pico-8 play session: no input (idle)

[t = 1 s] idle ~1s (no d-pad/buttons)
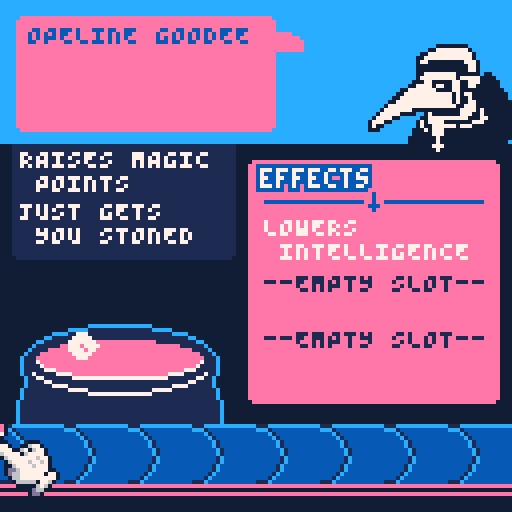
[t = 2 s] idle ~2s (no d-pad/buttons)
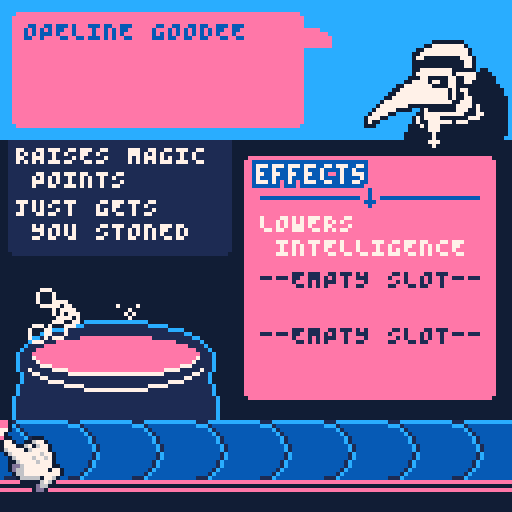
[t = 4 s] idle ~4s (no d-pad/buttons)
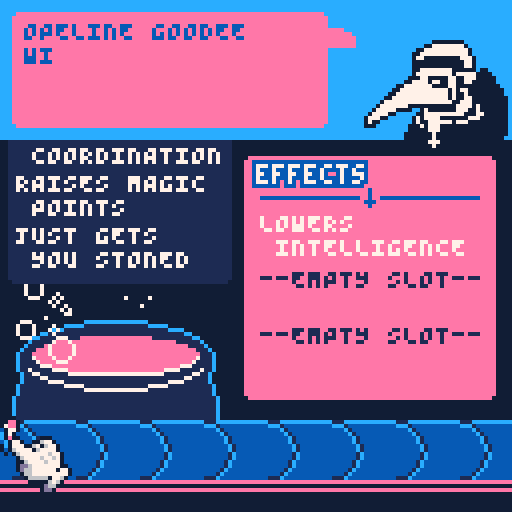
[t = 8 s] idle ~8s (no d-pad/buttons)
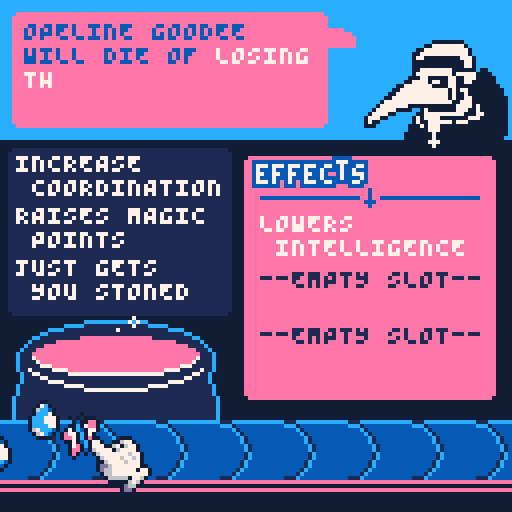

pico-8 cartridge
version 36
__lua__
-- minijam 112: chronos
-- louiechapm & yolwoocle

-- main

debug=""
debugmode=true

sound_on=true

function _init()
	t=0
	anim={}
	
	pal({[0]=129,1,12,14,7,140},1)
	palt(0,false)palt(15,true)
	poke(0x5f2e,1)
	
	--screen shake
	shake=0
	
	c={
		dobj=create_dobj(63,63),
		sel_index=1,
		mode="ingredients"
	}

	ticks={false,false,false}
	time_since_last=0
	dialogue_queue=""
	dialogue_queue_time=0

	pot={
		ingr={},
		ingr_num=0,
		_x=22,
		_y=90,
		name=rnd(potion_types),
		score=0,
		points={}
	}
	
	cur_fx_dobj={
		dobj=create_dobj(3,25),
		target=nil,
		dx=3,
		dy=25,
	}

	potion={
		dobj=create_dobj(50,0),
		target_y=40,
	}

	bubbles={}

	st=0 --spawn time
	spawn_wait_time=80
	conveyor_speed_original=0.2
	conveyor_speed=conveyor_speed_original
	conveyor_active=true

	ailment_manager=
	{
		big_a="", --string containing ailment name
		solutions={}, --list containing all the "solution strings"
		customer=generate_name()
	}

	past_customers={}


	parse_speed=5
	text_parse=""
	ailment=""
	parse_length=0
	parsing=true

	parse_output=""
	ailment_out=""

	ingr_particles={}

	new_ailment()

	g_ingredients={
		{
			obj=generate_ingredient(),
			dobj=create_dobj(-20,flr(rnd(10)+95))
		},
	}
end

function _update60()
	t+=1
	if(conveyor_active)st+=1 --only iterate spawn timer is the conveyor is active
	time_since_last+=1


	if dialogue_queue!="" and time_since_last>dialogue_queue_time then
		new_dialogue(unpack(dialogue_queue))
		dialogue_queue=""
	end

	animate_score_mode()

	local nums=split"90,103,173,302"
	for num in all(nums) do
		if(t%num==0)spawn_bubble()
	end

	if dy(cur_fx_dobj.dobj)!=25 and cur_fx_dobj.target==t and c.mode=="ingredients" then
		anim_to_point(cur_fx_dobj,cur_fx_dobj.dx,cur_fx_dobj.dy)
	end
	
	conveyor_spawner()
	
	update_cursor()
	animate_ingredients()
	
	animate_bubbles()
	animate_ingr_particles()
	
	parse_dialogue()
	update_anim()
end

function _draw()
	cls(0)
	screen_shake()
	

	draw_pot()
	for b in all(bubbles) do
		circ(b._x,b._y,b.size,4)
	end
	rectfill(-5,110,130,130,0)
	
	draw_conveyor()

	
	draw_effects()
	
	draw_ingredients()
	draw_ingr_particles()
	
	local _text="potion of"
	local _y=dy(potion.dobj)
	text_bold2(_text,hcentre(_text)-35,_y,4,5)
	text_bold2(pot.name,hcentre(pot.name)-35,_y+7,4,5)

	selected_effects()


	rectfill(-5,-5,135,34,2)
	draw_pdoctor()
	draw_bubble()

	draw_ticks()
	
	
	draw_cursor()
	
	
	
	
	print(parse_output,6,5,5)
	print(ailment_out,6,5,4)
	
	if(debugmode)print(debug,1,1,7)
end

-->8
--update

function return_to_belt()
	c.mode="ingredients"
	conveyor_active=true
	ticks={false,false,false}
	new_ailment()
end

function animate_ingredients()
	for ingredient in all(g_ingredients) do
		local speed=conveyor_speed
		ingredient.dobj.wx+=speed
		
		--destroy ingredient if it goes off screen
		if ingredient.dobj.wx>128 then
			del(g_ingredients,ingredient)
			c.sel_index=mid(1,c.sel_index-1,#g_ingredients) --fix weird cursor thing
		end
	end
end


function update_cursor()
	if c.mode=="ingredients" then
		for i=0,1 do --move cursor direction from input
			if btnp(i) then
				sfx(61)
				local dir=split"1,-1"
				c.sel_index=mid(1,c.sel_index+dir[i+1],#g_ingredients)
			end
		end

		if #g_ingredients>0 then --animate to selected ingredient location
			local ox,oy=10,8
			local ingr=g_ingredients[c.sel_index]
			anim_to_point(c,dx(ingr.dobj)+ox,dy(ingr.dobj)+oy,0.9)
		
			if btnp(❎) and time_since_last>30 then
				local a_in={
					dobj=ingr.dobj,
					_s=ingr.obj._s,
					spawn=0,
					death=60,
					_tx=10+rnd(22), --22 is middle
					_ty=70+rnd(5),
					ox=dx(ingr.dobj),
					
					ny=0,
					vy=-2.5-rnd(),
					gravity=0.1,
				} --animation ingredient
				
				--anim_to_point(a_in,a_in._tx,a_in._ty,0.95)
				a_in.dobj.oy=1
				add(ingr_particles,a_in)
				

				anim_to_point(cur_fx_dobj,nil,10)

				local object={
					obj=generate_ingredient(),
					dobj=create_dobj(-20,95+rnd(10))
				}
				add(g_ingredients,object)

				del(g_ingredients,ingr)
				commit_ingredient(ingr.obj)
	
				cur_fx_dobj.target=t+60

				time_since_last=0
	
				
				c.sel_index=mid(1,c.sel_index,#g_ingredients) --fix cursor
			end
		end
	elseif c.mode=="pot" then
		if btnp(❎) and time_since_last>300 then
			return_to_belt()
		end
	end
end

--spawns objects onto the
--conveyor
function conveyor_spawner()
	if st%spawn_wait_time==0 and conveyor_active then
		local object={
			obj=generate_ingredient(),
			dobj=create_dobj(-20,95+rnd(10))
		}
		add(g_ingredients,object)
	end
end


--commits the selected ingredient
--to the brew , and chooses
--a random effect to add
function commit_ingredient(_ingr)
	local effect=nil

	i=1

	local points=flr(rnd(6))-4
	for _fx in all(_ingr.effects) do
		if in_list(ailment_manager.solutions,_fx) then
			effect=_ingr.effects_modified[i]
			points=flr(rnd(5))+5
		end
		i+=1
	end
	if(not effect)effect=rnd(_ingr.effects_modified)

	add(pot.points,points)
	add(pot.ingr,effect)
	pot.ingr_num+=1


	pot.score+=points

	if	pot.ingr_num>=3 then 
		--cam_y_active=true
		
		c.mode="pot" --change cursor mode
		anim_to_point(c,pot._x,pot._y,0.95)

		anim_to_point(cur_fx_dobj,nil,-50)

		local format=rnd(result_dialogue)

		--check scores and create new dialogue
		if(pot.score>5) then adjectives=positive_adj else adjectives=negative_adj end
		if(flr(rnd(10))==0)adjectives=neutral_adj
		
		--set up dialogue queue
		dialogue_queue=pack(format[1]..ailment_manager.customer.." "..format[2].." ",rnd(adjectives),format[3])
		dialogue_queue_time=120

		--add customer to past_customers list
		add(past_customers,{name=ailment_manager.customer,score=pot.score,cause=ailment_manager.big_a})

		--stop the conveyor
		conveyor_active=false

		--generate new potion name
		pot.name=rnd(potion_types) 

		time_since_last=0

		--new_ailment()
	end
end
-->8
--draw

--draw plague doctor
function draw_pdoctor()
	local _x,_y=89,8
	if parsing then
		sspr(88,0,36,27,_x+2,_y)
	else
		sspr(0,0,36,27,_x,_y)
	end
	pset(_x+19,_y+27,4)
	pset(_x+19,_y+28,4)
	pset(_x+20,_y+27,4)
	pset(_x+18,_y+27,4)
end

function draw_ticks()
	local _x,_y=80,40
	for i=1,3 do
		if ticks[i] then
			local text=pot.points[i] or "0"
			if text>=0 then text="+"..text end
			text_bold(text,_x,_y+i*15,7,1)
		end
	end
end

--draw speech bubble
function draw_bubble()
	local _x,_y=3,3
	local _w,_h=78,28	
	
	--78 is normal width
	_w=min(8+#parse_output*4,78)
	
	rrect(_x,_y,_w,_h,3)
	sspr(37,0,7,5,_x+_w+1,_y+4)
end


function draw_conveyor()
	local _y=105
	for i=0,10 do
		local _x=-20+(i*16)+(st*conveyor_speed)%16
		sspr(0,64,16,16,_x,_y)
	end
	line(-5,_y+15,130,_y+15,3)
	line(-5,_y+17,130,_y+17,3)
end

function draw_cursor()
	local _x,_y=dx(c.dobj),dy(c.dobj)
	sspr(48,0,16,15,_x,_y)
end

function draw_ingredients()
	for ingredient in all(g_ingredients) do
		local _x,_y=dx(ingredient.dobj), dy(ingredient.dobj)
		spr(ingredient.obj._s, _x, _y, 2, 2)
	end
end

function selected_effects()
	local _y=dy(cur_fx_dobj.dobj)
	local ingredient=g_ingredients[c.sel_index]
	for i=1,#ingredient.obj.effects do
		local fx=ingredient.obj.effects_modified[i]
		rrect(2,_y-1+i*13,55,15,1)
		print(fx,4,_y+i*13,4)
	end
end

function animate_score_mode()
	conveyor_speed=conveyor_speed_original
	if(not conveyor_active)conveyor_speed=0

	if(c.mode!="pot")return 

	if(time_since_last>30)anim_to_point(potion,30,potion.target_y)

	--when the secondary text is finished writing
	local text_finish_time=#text_parse*parse_speed+120
	for i=1,3 do
		if time_since_last==30+text_finish_time+i*23 then
			shake=0.07
			ticks[i]=true
		end
	end

	if(time_since_last>text_finish_time+250)return_to_belt()
end


function draw_effects()
	local _x,_y=61,39
	local _w,_h=62,60
	
	rrect(_x,_y,_w,_h,3)
	

	text_wave("effects",_x+5,_y+2,7,5,7)
	line(_x+4,_y+10,_x+_w-4,_y+10,5)
	
	rectfill(_x+(_w*0.5)-2,_y+8,_x+(_w*0.5)+2,_y+12,3)
	line(_x+(_w*0.5)-1,_y+11,_x+(_w*0.5)+1,_y+11,5)
	line(_x+(_w*0.5),_y+8,_x+(_w*0.5),_y+12,5)
	

	local default_text="--EMPTY SLOT-- \n"
	for i=0,2 do
		local text=pot.ingr[i+1] or default_text
		local col=1
		if(pot.ingr[i+1]!=nil)col=7
		print(text,_x+4,_y+14+i*14,col)
	end
	
end


function draw_pot()
	local _x,_y=3,80
	
	sspr(96,64,26,46,_x,_y)
	sspr(96,64,26,46,_x+26,_y,26,46,true)
end

-->8
--recipes

-->8
-- recipies 2

function generate_ingredient()
	local sprite = rnd{64,96} + flr(rnd(8))*2
	local gen_ingr={
		_s=sprite,
		effects={},
		effects_modified={},
	}
	
	local num_effects=2+flr(rnd(2))
	for i=0,num_effects do
		local effect=rnd(all_effects)
		if(flr(rnd(20))==0)then
			effect=rnd(ailment_manager.solutions)
		end
		if not in_list(gen_ingr.effects,effect) then
			add(gen_ingr.effects,effect)
			add(gen_ingr.effects_modified,to_fit(effect,12," "))
		end
	end
	
	spawn_wait_time=st+flr(rnd(100))+20
	--st=0

	return gen_ingr
end
-->8
-- animation & vfx

--create renderer
--basically used to control
--all objects as they appear
--on screen
function create_dobj(_x,_y)	
	return {
		--world x,y
		--position on screen
		wx=_x,
		wy=_y,
		
		--offset x,y
		--used as an unmoving offset
		--think raised tiles
		ox=0,
		oy=0,
		
		--anim x,y
		--value that slowly gets
		--reduced to 0 . used for
		--animation
		ax=0,
		ay=0,
	}
end

--returns dobj final xpos
function dx(_dobj)
	return _dobj.wx+_dobj.ox+_dobj.ax
end

--returns dobj final ypos
function dy(_dobj)
	return _dobj.wy+_dobj.oy+_dobj.ay
end

--update animations
function update_anim()
	for a in all(anim) do
		--make the anim offset smaller	
		_aoax,_aoay=a.o.ax*a.speed,a.o.ay*a.speed
		
		--delete the anim obj
		--if the obj is ""home""
		if abs(_aoax)<0.3 and abs(_aoay)<0.5 then
			_aoax,_aoay=0,0
			del(anim,a)
		end
		a.o.ax,a.o.ay=_aoax,_aoay
	end
end

--animate object to location
--nil value for x/y means 0
function anim_to_point(_o,_x,_y,_s)
	local _d,_s=_o.dobj,_s or 0.8
	local _x=_x or _d.wx
	local _y=_y or _d.wy
	
	--delete anim if object
	--already has an anim
	for a in all(anim) do
		if a.o==_d then
			del(anim,a)
		end
	end
	
	_d.ax=_d.ax+_d.wx-_x
	_d.ay=_d.ay+_d.wy-_y
	_d.wx,_d.wy=_x,_y
	
	
	add(anim,{o=_d,speed=_s})
end


function spawn_bubble(_x,_y,_vx,_vy,_gravity)
	o_vx=0
	if(_vx!=nil)o_vx=_vx*0.1
	o_vy=-0.1
	if(_vy!=nil)o_vy=_vy*0.1

	local new_bub={
		_x= _x or 15+rnd(28),
		_y= _y or 80+rnd(8),
		vx= o_vx,
		vy= o_vy,
		gravity=_gravity or 0,
		size=rnd(3)+1,
	}
	add(bubbles,new_bub)
end

function animate_bubbles()
	for b in all(bubbles)do
		b.size-=rnd(10)*0.01
		b._x+=b.vx
		b._y+=b.vy
		if(b.vx!=nil) b.vx*=0.9
		if(b.vy!=nil) b.vy*=0.9
		if(b.gravity!=nil) b.vy+=b.gravity
		if(b.size<=0)del(bubbles,b)
	end
end


function animate_ingr_particles()
	for p in all(ingr_particles) do
		p.spawn+=1
		local amount=p.spawn/p.death --should be a number between 0-1
		
		p.dobj.wx=lerp(p.ox,p._tx,amount) --fix this mess
		
		p.vy+=p.gravity
		p.ny+=p.vy

		p.dobj.oy=p.ny
		
		if p.spawn>35 and dy(p.dobj)>80 then
			local bubble_amount=10
			local _vx=40
			local _vy=20
			for i=0,bubble_amount do
				spawn_bubble(p._tx+8,p._ty+16,rnd(_vx)-(_vx*0.5),-rnd(_vy),0.01)
			end

			del(ingr_particles,p)

			shake=0.07
		end

		if t%5==0 then
			p.rx=rnd{true,false}
			p.ry=rnd{true,false}
		end
	end
end

function draw_ingr_particles()
	for p in all(ingr_particles) do
		spr(p._s,dx(p.dobj),dy(p.dobj),2,2,p.rx,p.ry)
	end
end


-->8
--tools

oldsfx=sfx
function sfx(_sfx)
	if(sound_on)oldsfx(_sfx)
end

oldbtn=btn
function btn(n,p)
	if(n==❎ or n==🅾️)return oldbtn(❎,p)or oldbtn(🅾️,p)
	return oldbtn(n,p)
end
oldbtnp=btnp
function btnp(n,p)
	if(n==❎ or n==🅾️)return oldbtnp(❎,p)or oldbtnp(🅾️,p)
	return oldbtnp(n,p)
end

function lerp(a,b,t)
	return a+(b-a)*t
end

--rounded rectangle
function rrect(_x,_y,_w,_h,_c)
	rectfill(_x+1,_y,_x+_w-1,_y+_h,_c)
	rectfill(_x,_y+1,_x+_w,_y+_h-1,_c)
end

--updates the current ailment , and the current solutions
function new_ailment()
	local _a=flr(rnd(#all_solutions)+1)

	--reset solutions
	local sol=split(all_solutions[_a],"|")
	ailment_manager.big_a=sol[1]
	ailment_manager.solutions=split(sol[2])
	ailment_manager.customer=generate_name()

	--reset pot
	pot.ingr={}
	pot.ingr_num=0
	pot.score=0
	pot.points={}

	parse_output=""
    aliment_out="" 

	--reset dialogue
	new_dialogue(generate_dialogue())

	anim_to_point(cur_fx_dobj,cur_fx_dobj.dx,cur_fx_dobj.dy)
end

function generate_name()
	local first_name=rnd(first_names)
	local last_name=rnd(last_names)
	local title=""
	if(flr(rnd(10))==0)title=rnd(titles).." "
	local name=title..first_name.." "..last_name
	return name
end

function generate_dialogue()
	local _text=ailment_manager.customer.." WILL DIE OF "
	local _ailment=ailment_manager.big_a

	return unpack({_text,_ailment," !"})
end

--updates the dialogue
function new_dialogue(_text,_text_bold,_end)
	parse_length=0
	parsing=true

	text_parse=to_fit(_text.._text_bold.._end,18)
	ailment=""
	for i=1,#text_parse do
		local char=sub(text_parse,i,i)
		if char=="\n" then
			ailment..="\n"
		else
			if i<#_text+2 or i>=#text_parse-#_end then
				ailment..=" "
			else
				ailment..=char
			end
		end
	end
	

	parse_output=""
	ailment_out=""	
end

function parse_dialogue()
	if(t%parse_speed!=0)return
	
	if parse_length<=#text_parse then
		local sfx_list={63,63,62}
		
		local next_char=sub(text_parse,parse_length,parse_length)
		if(next_char!=" ")sfx(rnd(sfx_list))
		parse_output..=next_char
		
		local next_char=sub(ailment,parse_length,parse_length)
		if(next_char!=" ")sfx(rnd(sfx_list))
		ailment_out..=next_char
		
		parse_length+=1
	else
		parsing=false
	end
end


function in_list(list,item)
	for i in all(list) do
		if(item==i)return true
	end
	return false
end


function to_fit(_text,_w,_extra)
 local out=""
 local _ex=_extra or ""
 local length=#_text
 local brstr=split(_text," ")
 local i=1
 local tmp=""
 local trails=false
 while i<(#brstr+1) do
  if (#tmp+#brstr[i]) <= _w then
            tmp=tmp..brstr[i].." "
            i+=1  
            trails=true
  else
   out=out..tmp.."\n".._ex
   tmp="" 
   trails=false
  end
 end
 if trails then
  out=out..tmp
 end
 return (out)
end

--screen shake function
function screen_shake()
  local fade = 0.95
  local offset_x=16-rnd(32)
  local offset_y=16-rnd(32)
  offset_x*=shake
  offset_y*=shake
  
  camera(offset_x,offset_y)
  shake*=fade
  if shake<0.05 then
    shake=0
  end
end

function hcentre(s)
	if(not s)return 64
	return 64-#s*2
end

--pretty 3d text
function text_bold(_s,_x,_y,_c1,_c2)
	for i in all(split"\-f,\-h,\|f,\|h,\+ff,\+hh,\+fh,\+hf") do
		?i.._s,_x,_y,_c2
	end
	?_s,_x,_y,_c1
end
--pretty 3d text
function text_bold2(_s,_x,_y,_c1,_c2)
	for i in all(split"\-f,\-h,\|f,\|h,\+ff,\+hh,\+fh,\+hf,\|i,,\+fi,\+hi") do
		?i.._s,_x,_y,_c2
	end
	?_s,_x,_y,_c1
end

--wave function text
function text_wave(str,x,y,c,c2,spd)
	for i=0,#str do
		local _y=y
		if t\spd%(#str+15)==i then _y-=1 end
		text_bold(sub(str,i,i),x-6+(i*4),_y,c,c2)
	end
end
-->8
--data

all_effects=split"LOWERS CHOLESTEROL,INCREASES MEMORY,REDUCES MEMORY LOSS,STRENGTHENS BONE MARROW,INCREASES CHARISMA,REJUVENATES HAIR GROWTH,FACILITATES CONFIDENCE,HARDENS SKIN,HIGH IN VITAMIN C,BREAKS FOURTH WALL,INCREASES PUNGENCY,UNTERRICHTET dEUTSCH,FINDS KEYS,GIVES A FEVER,HARDENS LIVER,DRIES MOUTH,INDUCES VOMITING,REMOVES TASTE,INCREASE COORDINATION,TURNS URINE GREEN,AMPLIFIES TINNITUS,EMITS 5G SIGNAL,BOOSTS TASTE,TASTES OF ORANGE,JUST GETS YOU STONED,INCREASES STRENGTH,INCREASES MAGIC,INCREASES RESISTANCE,INCREASES STEALTH,RAISES HIT POINTS,RAISES MAGIC POINTS,RAISES SPEED,INCREASES INTELLIGENCE,LOWERS INTELLIGENCE,LOWERS SPEED,LOWERS HP,DECREASES STEALTH,DECREASES MAGIC,DECREASES STRENGTH,DECREASES DEXTERITY,INCREASES CONSTITUTION,DECREASES CONSTITUTION,INCREASES WISDOM,DECREASES WISDOM,RAISES RECOVERY,INSTILLS PARANOIA,PROBABLY BOOSTS LUCK,FREAKS EVERYONE OUT,INCREASES POISON RES,INCREASES FIRE RES,LOWERS FIRE RES,LOWERS POISON RES,RAISES GLASS CEILING,INSTANT DEATH,RAISES SEX APPEAL,RELEASES PHEROMONES,THICKENS BLOOD,INDUCES STRESS,INDUCES MANIA,INDUCES VOMITING,CURES HANGOVER"
all_solutions={
	"A BROKEN HEART|LOWERS CHOLESTEROL,RAISES SEX APPEAL,RELEASES PHEROMONES,FACILITATES CONFIDENCE,HARDENS SKIN",
	"BAD BODY ODOUR|RELEASES PHEROMONES",
	"LOW BLOOD PRESSURE|LOWERS CHOLESTEROL",
	"SOCIAL REJECTION|FACILITATES CONFIDENCE,RAISES SEX APPEAL,RELEASES PHEROMONES,BREAKS FOURTH WALL,JUST GETS YOU STONED",
	"BEING STABBED|HARDENS SKIN,RAISES HP",
	"A BEAR ATTACK|RAISES HP,RAISES RECOVERY",
	"GANG VIOLENCE|RAISES HP,INCREASES STEALTH,PROBABLY BOOSTS LUCK,FREAKS EVERYONE OUT",
	"DRINKING THE WRONG POTION|INCREASES INTELLIGENCE",
	"FORGETFULNESS|INCREASES INTELLIGENCE",
	"BEING ON THEIR PHONE WHILE DRIVING|INCREASES INTELLIGENCE",
	"FREEZING|RAISES RECOVERY",
	"LEAVING THE OVEN ON|INCREASE COORDINATION",
	"A GUNSHOT|RAISES HP",
	"NOT KNOWING WHEN TO HOLD 'EM|INCREASES STEALTH,FREAKS EVERYONE OUT",
	"WEAK BONES|STRENGTHENS BONE MARROW",
	"BALDING|REJUVENATES HAIR GROWTH",
	"LOSING THEIR KEYS|INCREASES WISDOM",
	"NOT SPEAKING GERMAN|UNTERRICHTET dEUTSCH",
	"NOT HAVING ENOUGH HP|RAISES HP",
	"NOT HAVING ENOUGH MP|RAISES MP",
	"FALLING OFF THEIR HORSE|INCREASE COORDINATION",
	"DRINKING TOO MUCH|HARDENS LIVER,INDUCES VOMITING",
	"A FIREBALL|INCREASES FIRE RES",
	"A SUDDEN STROKE|LOWERS CHOLESTEROL",
	"OLD AGE|LOWERS CHOLESTEROL,HARDENS LIVER",
}

titles=split"SIR,COUNT,BARON VON,DUCHES,PRINCE,KING,QUEEN"
first_names=split"HARLAN,EDEN,EARNA,PAIGE,EDOLIE,WINFRED,LINDLEY,GRAHAM,HARLOW,ALLURA,WILTON,NORMA,GREYSEN,OPELINE,CARREEN,TIMOTHEA,EALHSTAN,GIMLI,OSCAR,ROHESIA,OPELINE,LUELLA,HEATH,BRIAR,DEAN"
last_names=split"GRAHAMES,HUMES,HARFORDE,DARWINE,GOODEE,ELWINE,EDISONE,SWEETE,TATUME,DYRE,BYRD,WEBBE,HEDLEYE,EVERLYE,HARRISE,FAIRBAIRNS,WESTCOTTE,EDGARE"

result_dialogue={
	split",WONDERS IF THIS WAS AS, FOR YOU AS IT WAS THEM",
	split",THINKS THIS IS, !",
	split",IS GOING TO HAVE A, DAY !",
	split",THINKS YOUR SHOP IS, !",
	split",LEFT FEELING,.",
	split",WROTE THAT YOU WERE, IN THEIR BLOG",
	split",THINKS YOUR POTIONS ARE,.",
	split",HAS NEVER FELT THIS, BEFORE !",
	split",WILL LIKELY SUFFER A, DEATH !",
	split"YOU THOUGHT ,WAS,.",
	split",CANT STOP THINKING ABOUT HOW, YOU WERE",
	split",DOUBTS THEYLL EVER FEEL THIS, AGAIN",
	split"I HEARD ,SHOUT HOW , THEY FELT ONCE OUTSIDE !"
}

potion_types=split"slime,speed,dexterity,anger,anxiety,invisibility,money,freedom,flight,love,romance,restoration,answering,attention,beauty,bravery,chaos,charm,charisma,cowardice,dancing,death,disguise,drunkenness,empathy,floating,fortitude,glowing,groth,happiness,healing,hearing,immunity,leadership,life,luck,loyalty,melting,noise,owl-eyes,shrinking,spiders,terror,strength"

positive_adj=split"GOOD,WONDERFUL,FANTASTIC,ENLIGHTENING,ELECTRIC,LIFE-CHANGING,POWERFUL,FUN,CUTE,ROMANTIC,SEXY,COMELY,CARING,CLEAN,EXCITED,HAPPY,SWEET,BRIGHT,CREATIVE,DYNAMIC,FUNNY,LIKABLE,LOYAL,SINCERE,POLITE,FORTUITOUS,GORGEOUS,REMARKABLE,ROUSING,STELLAR,BRAVE,CAPABLE,PASSIONATE,SENSIBLE"
negative_adj=split"BAD,TERRIBLE,DISGUSTING,OFFENSIVE,UGLY,SUCKY,AWFUL,GARBAGE,POOR,SAD,UNACCEPTABLE,CRUMMY,CHEAP,BORING,NOT GOOD,GROTTY,GRUNGY,INSOLENT,IRRITATED,BORING,HOSTILE,VAIN,IMPATIENT,VAGUE,BLEAK,BLIND,BLOATED,BLOODIED,BLOODTHIRSTY,RUDE,BOSSY,CLUMSY,EMPTY,GLUM,FIENDISH,EXPLOITED,EVIL,SCARED,GROGGY,HUNGOVER,JADED,PUTRID"
neutral_adj=split"WEIRD,STRANGE,OK,NEUTRAL,SMELLY,GROSS,CREEPY,SPOOKY,GHASTLY,ECCENTRIC,SILLY,PECULIAR,KINKY,FEARFUL,UNCANNY,CAUSTIC,BIZARRE,CORPULENT,DOWDY,FECUND,LIMPID,PERVSUASIVE,QUERULOUS,SAGACIOUS,TRENCHANT,TURGID,INCANDESCENT,BUSY,COLD,SHORT"
__gfx__
fffffffffffffffffff000000ffffffffffff3333fff0000f00fffff000fffff000000000000000000000000fffffffffffffffffffffffffffffffffffff000
ffffffffffffffff00004444000ffffffffff333333f00000440ff006440ffff000000000000000000000000fffffffffffffffffffffffffffffffffffff000
fffffffffffffff0044444444400fffffffff333333300000444006406440fff000000000000000000000000fffffffffffffffff00000000ffffffffffff000
fffffffffffffff04440000044400ffffffff333333300000644440644440fff000000000000000000000000fffffffffffffff00444444440fffffffffff000
ffffffffffffff0440000000044400fffffff33333330000f0644444446440ff000000000000000000000000fffffffffffff00444444444440ffffffffff000
ffffffffffffff0400000000004440fffffff00000000000ff064444644640ff000000000000000000000000ffffffffffff004444444444440ffffffffff000
ffffffffffffff00044444000044400ffffff00000000000ff006444464440ff000000000000000000000000ffffffffffff0440000000004440fffffffff000
ffffffffffffff00044444440004440ffffff00000000000ff0dd6444444400f000000000000000000000000ffffffffffff0000000000000440fffffffff000
ffffffffffffff00444444440004440ffffff00000000000ff0d664444440440000000000000000000000000ffffffffffff0000000000000440fffffffff000
fffffffffffff000444000444004440ffffff00000000000fff0664444444440000000000000000000000000ffffffffffff0044444444000000f00ffffff000
ffffffffff000444440440044004440ffffff00000000000ffff06666604460f000000000000000000000000ffffffffffff04444444440444440000fffff000
fffffffff0444444440440044404440ffffff00000000000fffff000006460ff000000000000000000000000fffffffffff0004400000440044400000ffff000
fffffff0044444444440000440044400fffff00000000000ffffffff0d660fff000000000000000000000000ffffffffff00444404400440044000000ffff000
fffff004444444444444444040444400fffff00000000000ffffffff0dd0ffff000000000000000000000000ffffffff00444444400004400000000000fff000
fff00044444444444444444040444000fffff00000000000fffffffff00fffff000000000000000000000000fffffff0044444444444404044000000000ff000
ff004444444444444444440400444000fffff000000000000000000000000000000000000000000000000000ffffff00444444444444404004000000000ff000
f004444440000000004444400044000ffffff000000000000000000000000000000000000000000000000000fffff0044444444444444040044000000000f000
f04440000ffffff0400000000440000ffffff000000000000000000000000000000000000000000000000000ffff04444444444444444400444000000000f000
04400ffffffffff004000000444000fffffff000000000000000000000000000000000000000000000000000fff0444444400000000000044440400000000000
000fffffffffffff0444444440000400fffff000000000000000000000000000000000000000000000000000ff0444440000ff04000000044400400000000000
ffffffffffffff000444444440000440fffff000000000000000000000000000000000000000000000000000f0444400fffff004444444444000440000000000
ffffffffffffff04004400000044440000fff000000000000000000000000000000000000000000000000000044400ffffff0404444000000044400000000000
ffffffffffffff04404444404400000000fff0000000000000000000000000000000000000000000000000000400ffffffff0400444444044400000000000000
fffffffffffff0004044400000000000000ff000000000000000000000000000000000000000000000000000000ffffffff00040444000000000000000000000
fffffffffffff00000444000000000000000f000000000000000000000000000000000000000000000000000fffffffffff00000444000000000000000000000
ffffffffffff000000040000000000000000f000000000000000000000000000000000000000000000000000ffffffffff00000004000000000000000000f000
ffffffffffff000000040000000000000000f000000000000000000000000000000000000000000000000000ffffffffff0000000400000000000000000ff000
00000000000000000000000000000000000000000000000000000000000000000000000000000000000000000000000000000000000000000000000000000000
00000000000000000000000000000000000000000000000000000000000000000000000000000000000000000000000000000000000000000000000000000000
00000000000000000000000000000000000000000000000000000000000000000000000000000000000000000000000000000000000000000000000000000000
00000000000000000000000000000000000000000000000000000000000000000000000000000000000000000000000000000000000000000000000000000000
00000000000000000000000000000000000000000000000000000000000000000000000000000000000000000000000000000000000000000000000000000000
ffffffffffffffffffffffffffffffffffffffffffffffffffffffffffffffffffffffffffffffffffffffffffffffffffffffffffffffffffffffffffffffff
fffffffffffffffffffff000ffffffffffffffffffffffffffffffffffffffffffffffffffffffffffffffffffffffffffffffffffffffffffffffff0fffffff
ffffff0000ffffffffff02250ffffffffffffff0000fffffffffffffffffffffffff000000fffffffffff0000fffffffffffffff0ffffffffffffff040ffffff
fffff033440ffffffff022220fffffffffff00064460fffffffffffffffffffffff03355550fffffffff0d33d0fffffffffff0f0f000ffffffffff03440fffff
ffff03000330fffffff025520ffffffffff064444420fffffffffff00ffffffffff033355330fffffff0d3d44d0fffffffffff0500330fffff000f033440ffff
fff000fff0330fffffff055220fffffffff044200600ffffffffff0420ffffffff0553300000fffffff03d3d4000fffffffff00204330fffff0440333330ffff
fff0fffff0430fffffff022550ffffffffff000264640ffffffff062250fffffff05000666660ffffff0d3d330250fffffff040250440fffff034033344000ff
ffffffff06430ffffffff0252200fffffff02464644640fffffff022240fffffff00666640660ffffff00dd0052250fffff034402040ffffff043403340340ff
ffff000033440ffffffff002255200fffff044644646460fffff02224440ffffff0666044000ffffff050301022220fffff0334020330ffffff03403440d30ff
fff0064433460fffffff02525225440fff0446444644640fffff02224440fffffff0000440ffffffff020d05022220ffffff004052030ffffff04303440d0fff
ff0d30433340fffffff040220502060fff0446444644640fffff02222440ffffffffff04460fffffff05200505220ffffffff04302040fffffff030440d0ffff
ff0333033460fffffff00f020050f00fff0646444464460fffff06422250fffffffff0644440fffffff0220510250ffffffff0330500ffffffff0034400fffff
ff033303360ffffffffff020f040fffffff04444446440fffffff064250ffffffffff0444460fffffff052200050fffffffff030f0fffffffffff00000ffffff
fff03d0340fffffffffff050f060ffffffff006444460fffffffff0000fffffffffff064460fffffffff0052500fffffffffff0fffffffffffffffffffffffff
ffff00000ffffffffffff040ff00ffffffffff000000ffffffffffffffffffffffffff0000ffffffffffff000fffffffffffffffffffffffffffffffffffffff
ffffffffffffffffffffff0fffffffffffffffffffffffffffffffffffffffffffffffffffffffffffffffffffffffffffffffffffffffffffffffffffffffff
ffffffffffffffffffffffffffffffffffffffffffffffffffffffffffffffffffffffffffffffffffffffffffffffffffffffffffffffffffffffffffffffff
ffffffffffffffffffff0000fffffffffffffffffffffffffffffffffffffffffffffffffffffffffffffffffffffffffffffffffffffffffffffff000ffffff
ffffffffffffffffff0064460f00ffffffffffffffffffffffffffff00fffffffffff00f000ffffffff0000ffffffffffffffffffff0fffffffff0030d0fffff
ffff000ffffffffff064400400460ffffffff00000fffffffffffff0440fffffffff06606660fffffff0d3d0ffffffffffffffffff00ffffffff0300330fffff
ffff011000fffffff0440ff04460ffffffff03dd330fffffffff00044440fffffff0666464460ffffff03330fffffffffffffff000450fffffff0d330005ffff
fffff01124000ffff0440ff00000fffffff0333dd330fffffff0446444400ffffff0664444440ffffff0d330ffffffffffffff0524040ffffff55000555dffff
ffff0111225240fff0440f0644460ffffff03333d330ffffff044464334640fffff0644444440fffffff033d0ffffffffffff05224040ffffff0555131130fff
fff01100255220fff0444064444460fffff03333d330ffffff044443333440fffff0644444440fffffff03330ffffffffffff02240420fffff0d33131313d0ff
fff0002452200fffff044644433440fffff0d333d330fffffff04433333440ffffff064444460fffffff0d330ffffffffffff04404250ffff0d33313113330ff
fff0f02255220ffffff04645333350fffff0d333d330fffffff04633334440ffffff06446640fffffffff03070000fffffffff004250fffff0333331331330ff
ffffff00245540ffffff0055333350ffffff0d3333d0fffffff0644336440fffffff06460660fffffffff07007710ffffff00002250ffffff0333331331330ff
fffffff0225220fffffff064433460fffffff0d33d0ffffffff0444446440ffffffff060f060fffffffff0710000fffffffffff000fffffff0d333313333d0ff
ffffffff00f00fffffffff0644460fffffffff0000ffffffffff04444460fffffffff060f060ffffffffff0711ffffffffffffffffffffffff00d3333d000fff
fffffffffffffffffffffff00000fffffffffffffffffffffffff000000fffffffffff0fff0ffffffffffff000ffffffffffffffffffffffffff000000ffffff
ffffffffffffffffffffffffffffffffffffffffffffffffffffffffffffffffffffffffffffffffffffffffffffffffffffffffffffffffffffffffffffffff
ffffffffffffffffffffffffffffffffffffffffffffffffffffffffffffffffffffffffffffffffffffffffffffffffffffffffffffffffffffffffffffffff
222211122222222200000000000000000000000000000000000000000000000000000000000000000000000000000000ffffffffffffffffff22222222000000
555522215555555500000000000000000000000000000000000000000000000000000000000000000000000000000000fffffffffffff2222211111111000000
555555521555555500000000000000000000000000000000000000000000000000000000000000000000000000000000fffffffff22221111111111111000000
555555552155555500000000000000000000000000000000000000000000000000000000000000000000000000000000fffffff2211111111111111111000000
555555555215555500000000000000000000000000000000000000000000000000000000000000000000000000000000fffff221111111111333333333000000
555555555215555500000000000000000000000000000000000000000000000000000000000000000000000000000000ffff2111111333333333333333000000
555555555521555500000000000000000000000000000000000000000000000000000000000000000000000000000000fff21111333333333333333333000000
555555555521555500000000000000000000000000000000000000000000000000000000000000000000000000000000ff211133333333333333333333000000
555555555512555500000000000000000000000000000000000000000000000000000000000000000000000000000000f2111333333333333333333333000000
555555555512555500000000000000000000000000000000000000000000000000000000000000000000000000000000f2111433333333333333333333000000
555555555125555500000000000000000000000000000000000000000000000000000000000000000000000000000000f2111143333333333333333333000000
555555555125555500000000000000000000000000000000000000000000000000000000000000000000000000000000f2111114443333333333333333000000
555555551255555500000000000000000000000000000000000000000000000000000000000000000000000000000000f2114111114444333333333333000000
555555512555555500000000000000000000000000000000000000000000000000000000000000000000000000000000ff211441111111444444444444000000
555511125555555500000000000000000000000000000000000000000000000000000000000000000000000000000000ff211114411111111111111111000000
00555555555555ff00000000000000000000000000000000000000000000000000000000000000000000000000000000ff211111144441111111111111000000
ffff00000000ffff00000000000000000000000000000000000000000000000000000000000000000000000000000000f2111111111114444411111111000000
fff0444444440fff00000000000000000000000000000000000000000000000000000000000000000000000000000000f2111111111111111144444444000000
ff04ffffffff40ff00000000000000000000000000000000000000000000000000000000000000000000000000000000f2111111111111111111111111000000
ff04f444444f40ff0000000000000000000000000000000000000000000000000000000000000000000000000000000021111111111111111111111111000000
fff04ffffff40fff0000000000000000000000000000000000000000000000000000000000000000000000000000000021111111111111111111111111000000
ffff04444440ffff0000000000000000000000000000000000000000000000000000000000000000000000000000000021111111111111111111111111000000
ffff04555540ffff0000000000000000000000000000000000000000000000000000000000000000000000000000000021111111111111111111111111000000
ffff04355340ffff0000000000000000000000000000000000000000000000000000000000000000000000000000000021111111111111111111111111000000
fff0433333340fff0000000000000000000000000000000000000000000000000000000000000000000000000000000021111111111111111111111111000000
ff043333333340ff0000000000000000000000000000000000000000000000000000000000000000000000000000000021111111111111111111111111000000
f04344333333340f0000000000000000000000000000000000000000000000000000000000000000000000000000000021111111111111111111111111000000
f04344333333340f0000000000000000000000000000000000000000000000000000000000000000000000000000000021111111111111111111111111000000
f04433333333340f0000000000000000000000000000000000000000000000000000000000000000000000000000000021111111111111111111111111000000
ff044333333440ff0000000000000000000000000000000000000000000000000000000000000000000000000000000021111111111111111111111111000000
fff0044444400fff0000000000000000000000000000000000000000000000000000000000000000000000000000000021111111111111111111111111000000
fffff000000fffff0000000000000000000000000000000000000000000000000000000000000000000000000000000021111111111111111111111111000000
00000000000000000000000000000000000000000000000000000000000000000000000000000000000000000000000021111111111111111111111111000000
00000000000000000000000000000000000000000000000000000000000000000000000000000000000000000000000021111111111111111111111111000000
000000000000000000000000000000000000000000000000000000000000000000000000000000000000000000000000f2111111111111111111111111000000
000000000000000000000000000000000000000000000000000000000000000000000000000000000000000000000000ff211111111111111111111111000000
000000000000000000000000000000000000000000000000000000000000000000000000000000000000000000000000fff21111111111111111111111000000
000000000000000000000000000000000000000000000000000000000000000000000000000000000000000000000000fff21111111111111111111111000000
000000000000000000000000000000000000000000000000000000000000000000000000000000000000000000000000ffff2111111111111111111111000000
000000000000000000000000000000000000000000000000000000000000000000000000000000000000000000000000ffff2211111111111111111111000000
000000000000000000000000000000000000000000000000000000000000000000000000000000000000000000000000fffff222111111111111111111000000
000000000000000000000000000000000000000000000000000000000000000000000000000000000000000000000000fffffff2211111111111111111000000
000000000000000000000000000000000000000000000000000000000000000000000000000000000000000000000000fffffffff22211111111111111000000
000000000000000000000000000000000000000000000000000000000000000000000000000000000000000000000000fffffffffff222111111111111000000
000000000000000000000000000000000000000000000000000000000000000000000000000000000000000000000000fffffffffffff2221111111111000000
000000000000000000000000000000000000000000000000000000000000000000000000000000000000000000000000ffffffffffffffff2222222222000000
000000000000000000000000000000000000000000000000000000000000000000000000000000000000000000000000ffffffffffffffffffffffffff000000
000000000000000000000000000000000000000000000000000000000000000000000000000000000000000000000000ffffffffffffffffffffffffff000000
